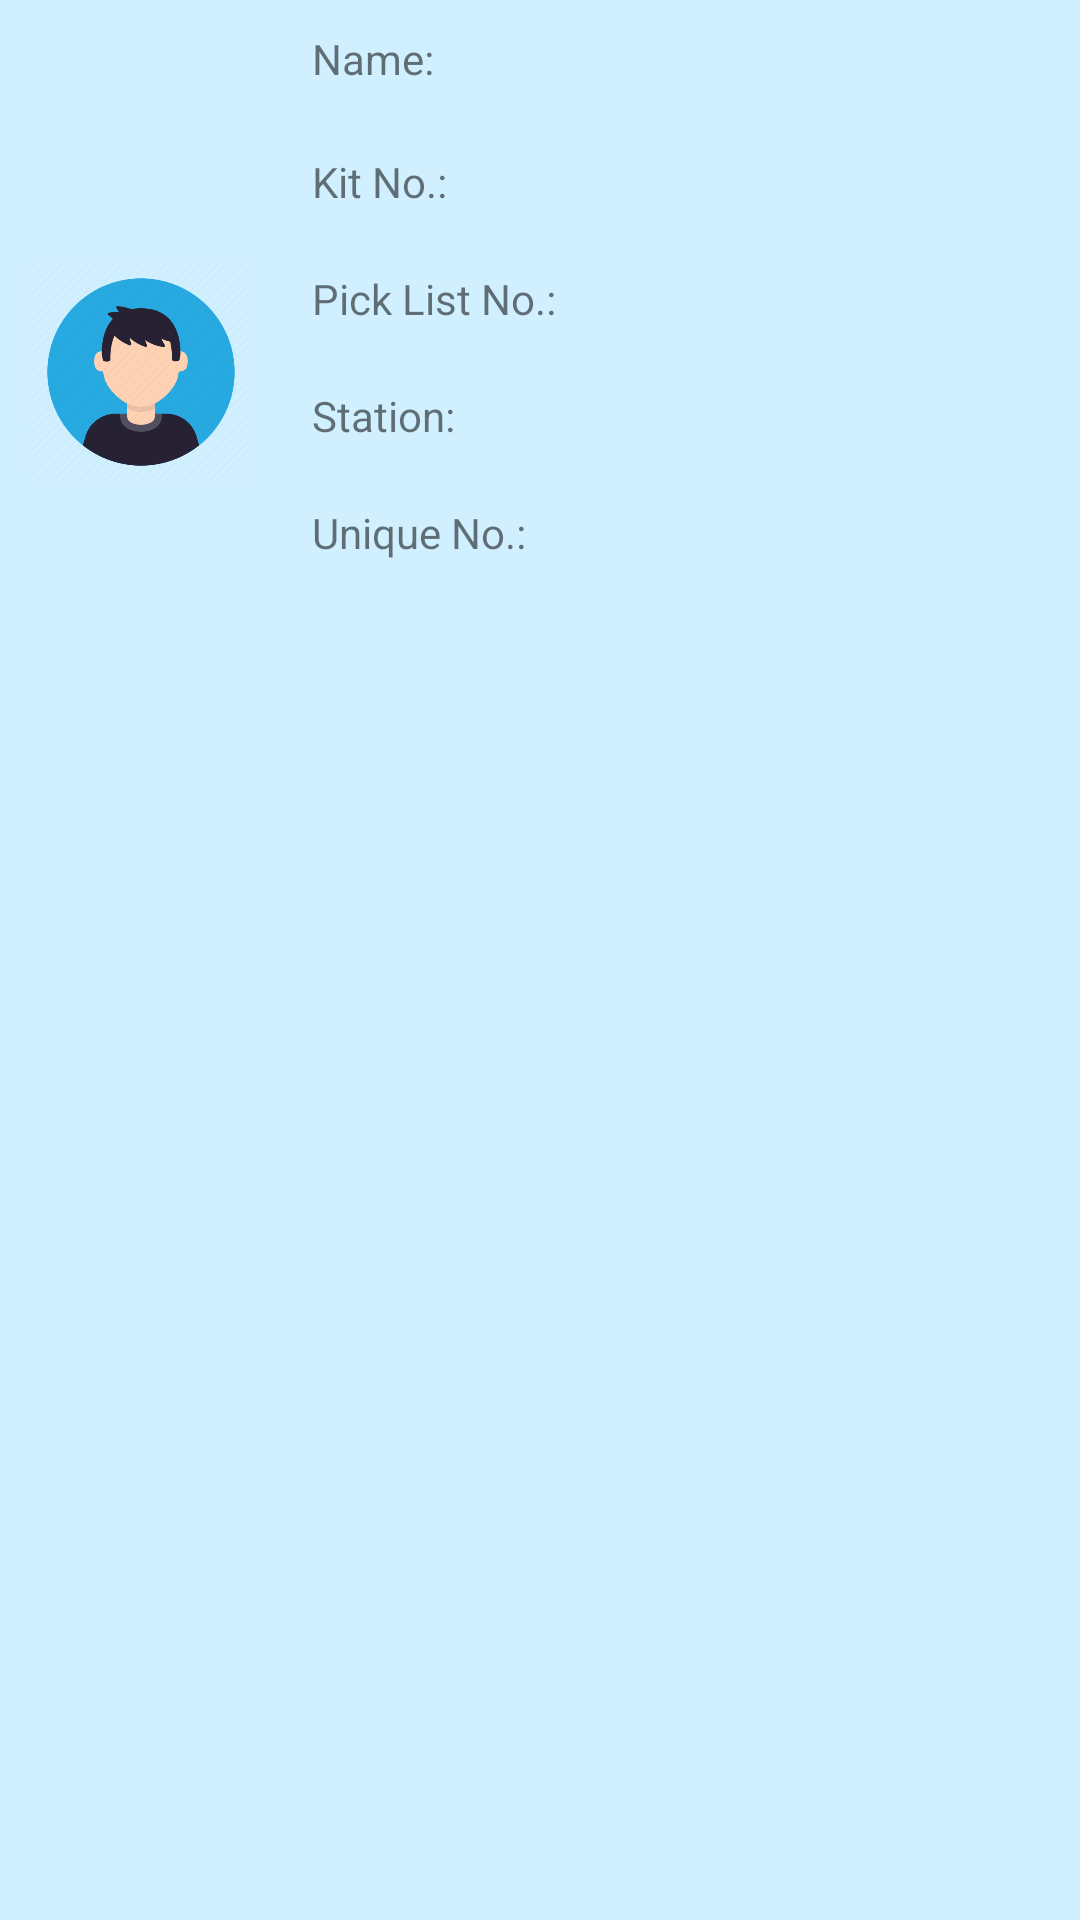

This screen was rendered from an Android layout file. Write that file and the resources it references.
<!-- AndroidManifest.xml: application theme Theme.Atlas_Project -->
<!-- res/layout/listview.xml -->
<?xml version="1.0" encoding="utf-8"?>
<LinearLayout
    xmlns:android="http://schemas.android.com/apk/res/android"
    xmlns:app="http://schemas.android.com/apk/res-auto"
    android:orientation="vertical"
    android:layout_width="match_parent"
    android:layout_height="wrap_content"
    android:background="#d0efff">


    <LinearLayout
        android:layout_width="match_parent"
        android:layout_height="248dp"
        android:orientation="horizontal">

        <ImageView
            android:id="@+id/imageView"
            android:layout_width="144dp"
            android:layout_height="wrap_content"
            android:layout_weight="1"
            android:paddingLeft="10dp"
            android:src="@drawable/profile" />

        <LinearLayout
            android:layout_width="336dp"
            android:layout_height="wrap_content"
            android:layout_weight="1"
            android:dividerPadding="10dp"
            android:orientation="vertical"
            android:paddingLeft="20dp"
            android:paddingTop="10dp">

            <TextView
                android:id="@+id/kittername"
                android:layout_width="match_parent"
                android:layout_height="41dp"
                android:text="Name:" />

            <TextView
                android:id="@+id/kitno"
                android:layout_width="match_parent"
                android:layout_height="39dp"
                android:text="Kit No.:" />

            <TextView
                android:id="@+id/picklist_no"
                android:layout_width="match_parent"
                android:layout_height="39dp"
                android:text="Pick List No.:" />

            <TextView
                android:id="@+id/station"
                android:layout_width="match_parent"
                android:layout_height="39dp"
                android:text="Station:" />







            <TextView
                android:id="@+id/unique_no"
                android:layout_width="match_parent"
                android:layout_height="39dp"
                android:text="Unique No.:" />

        </LinearLayout>
    </LinearLayout>

    <ListView
        android:id="@+id/card_listView"
        android:layout_width="match_parent"
        android:layout_height="wrap_content"
        android:cacheColorHint="@android:color/transparent"
        android:divider="@null"
        android:dividerHeight="10dp"
        android:listSelector="@android:color/transparent" />




</LinearLayout>
<!-- resources referenced by this layout -->
<resources>
  <!-- drawable profile: png bitmap (drawable, 21542 bytes) -->
  <style name="Theme.Atlas_Project" parent="Theme.MaterialComponents.Light.DarkActionBar">
          
          <item name="colorPrimary">@color/blue</item>
          <item name="colorPrimaryVariant">@color/blue</item>
          <item name="colorOnPrimary">@color/blue</item>
          
          <item name="colorSecondary">@color/blue</item>
          <item name="colorSecondaryVariant">@color/blue</item>
          <item name="colorOnSecondary">@color/blue</item>
          
          <item name="android:statusBarColor" tools:targetApi="l">?attr/colorPrimaryVariant</item>
          
      </style>
  <color name="blue">#0099CA</color>
</resources>
